The GitHub repository aarushshenoy/plant contains a labelled image folder "dataset_itr2" with 5 categories: grape healthy, tomato late blight, tomato two-spotted spider mite, tomato target spot, tomato yellow leaf curl virus. Examples follow, each with its label.

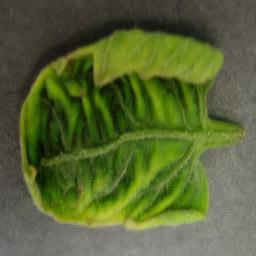
Label: tomato yellow leaf curl virus

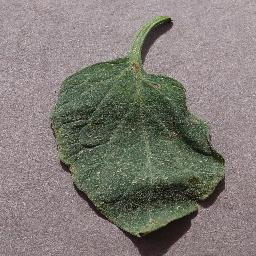
Label: tomato target spot

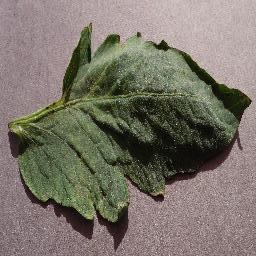
Label: tomato target spot

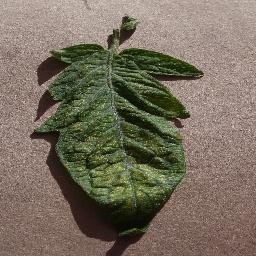
Label: tomato two-spotted spider mite

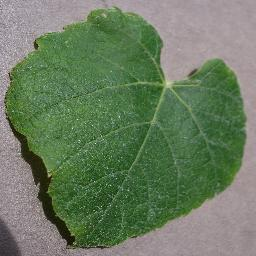
Label: grape healthy

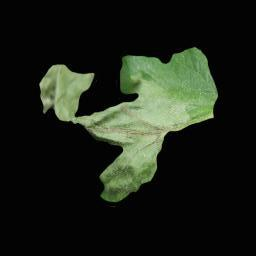
Label: tomato late blight
